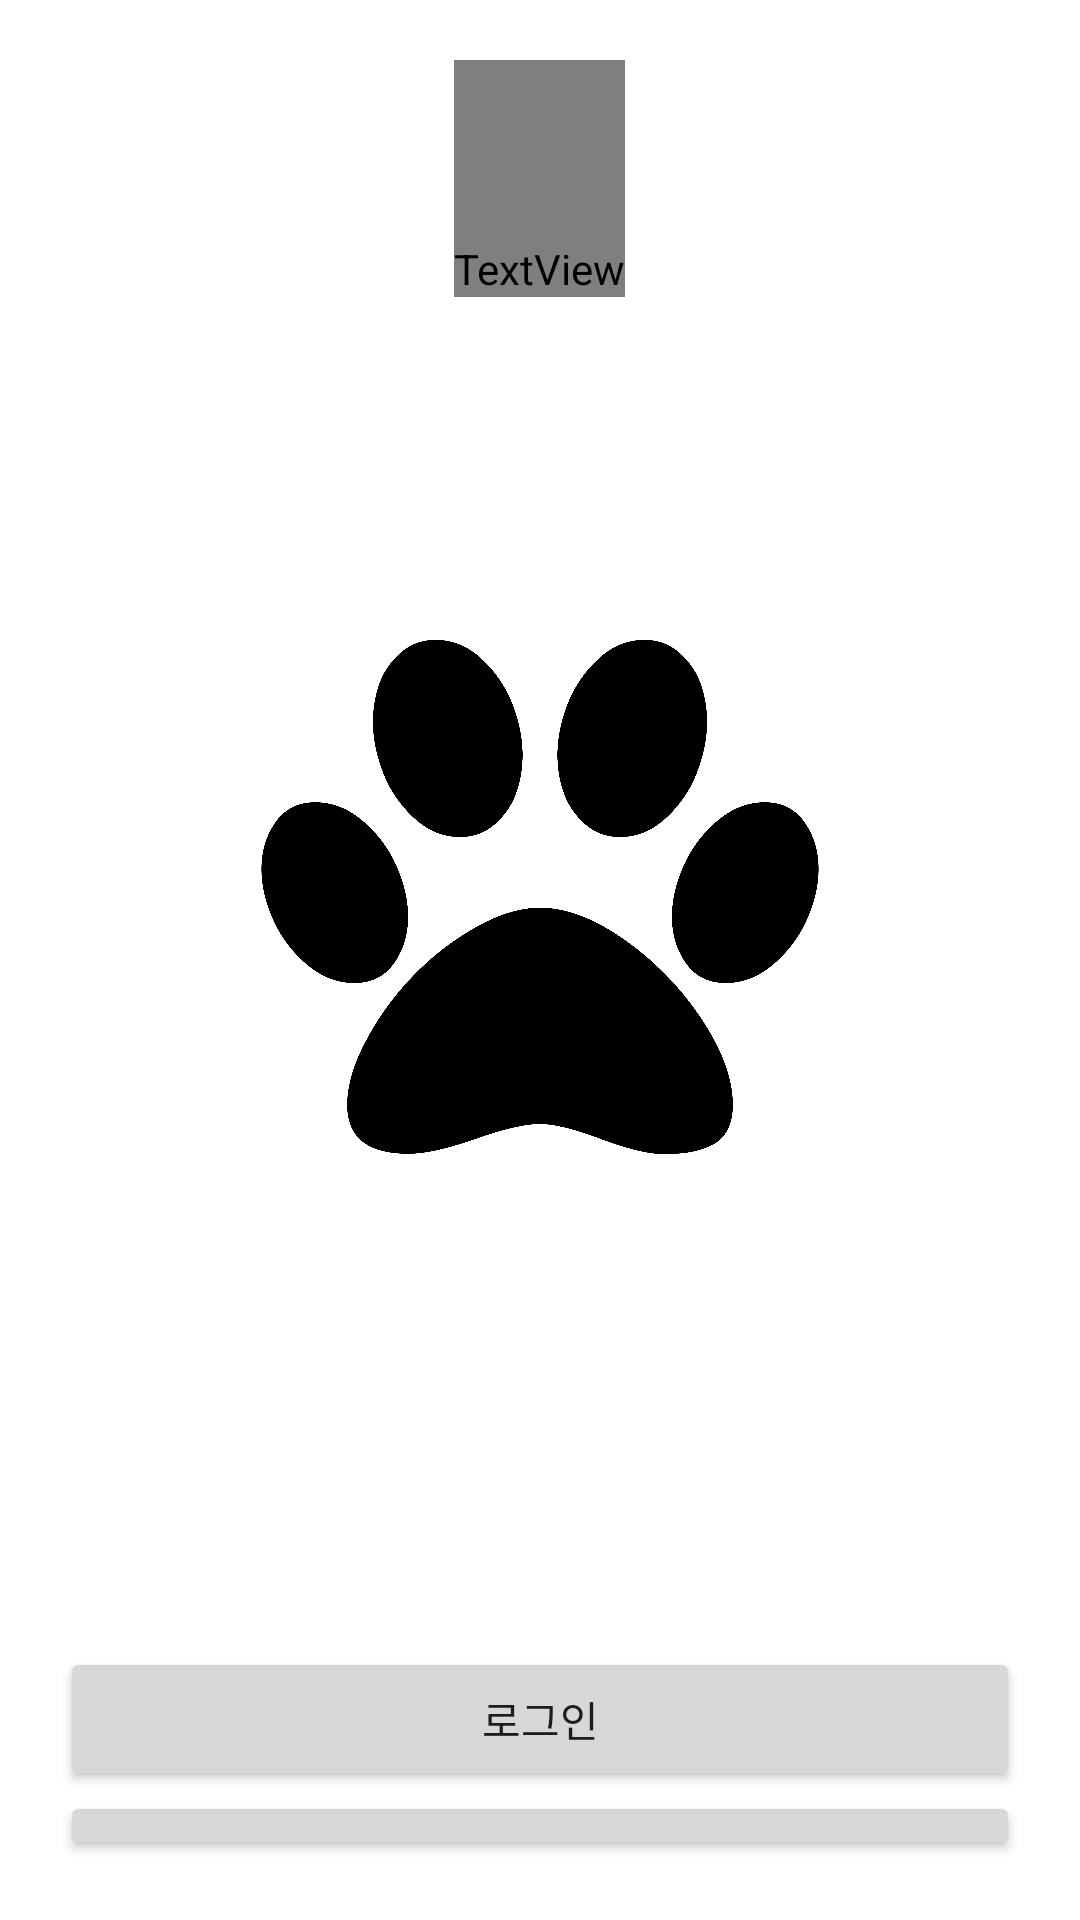

Write the Android layout XML for this screen, with the resource values it uses.
<!-- AndroidManifest.xml: application theme Theme.ForPaw_211125 -->
<!-- res/layout/activity_main.xml -->
<?xml version="1.0" encoding="utf-8"?>
<layout xmlns:android="http://schemas.android.com/apk/res/android"
    xmlns:app="http://schemas.android.com/apk/res-auto"
    xmlns:tools="http://schemas.android.com/tools"
    tools:context=".MainActivity">

    <LinearLayout
        android:layout_width="match_parent"
        android:layout_height="match_parent"
        android:orientation="vertical"
        android:padding="20dp">

        <TextView
            android:fontFamily="@font/samlip_hopang_che_outline"
            android:layout_width="wrap_content"
            android:layout_height="wrap_content"
            android:textSize="50sp"
            android:paddingTop="60dp"
            android:layout_gravity="center"
            android:text="ForPaw." />


        <ImageView
            android:layout_width="200dp"
            android:layout_height="200dp"
            android:src="@drawable/profile_default"
            android:layout_gravity="center"
            android:layout_marginTop="100dp" />

        <Button
            android:id="@+id/signInBtn"
            android:layout_width="match_parent"
            android:layout_height="wrap_content"
            android:text="로그인"
            android:layout_marginTop="150dp" />

        <Button
            android:id="@+id/signUpBtn"
            android:layout_width="match_parent"
            android:layout_height="wrap_content"
            android:text="회원가입" />



    </LinearLayout>


</layout>
<!-- resources referenced by this layout -->
<resources>
  <!-- drawable profile_default: png bitmap (drawable, 435010 bytes) -->
  <style name="Theme.ForPaw_211125" parent="Theme.MaterialComponents.DayNight.DarkActionBar">
          
          <item name="colorPrimary">@color/purple_500</item>
          <item name="colorPrimaryVariant">@color/purple_700</item>
          <item name="colorOnPrimary">@color/white</item>
          
          <item name="colorSecondary">@color/teal_200</item>
          <item name="colorSecondaryVariant">@color/teal_700</item>
          <item name="colorOnSecondary">@color/black</item>
          
          <item name="android:statusBarColor" tools:targetApi="l">?attr/colorPrimaryVariant</item>
          
      </style>
  <!-- not gathered from this repository: default colours our renderer supplied (Android Studio template values) -->
  <color name="purple_500">#FF6200EE</color>
  <color name="purple_700">#FF3700B3</color>
  <color name="teal_200">#FF03DAC5</color>
  <color name="teal_700">#FF018786</color>
  <color name="black">#FF000000</color>
  <color name="white">#FFFFFFFF</color>
</resources>
